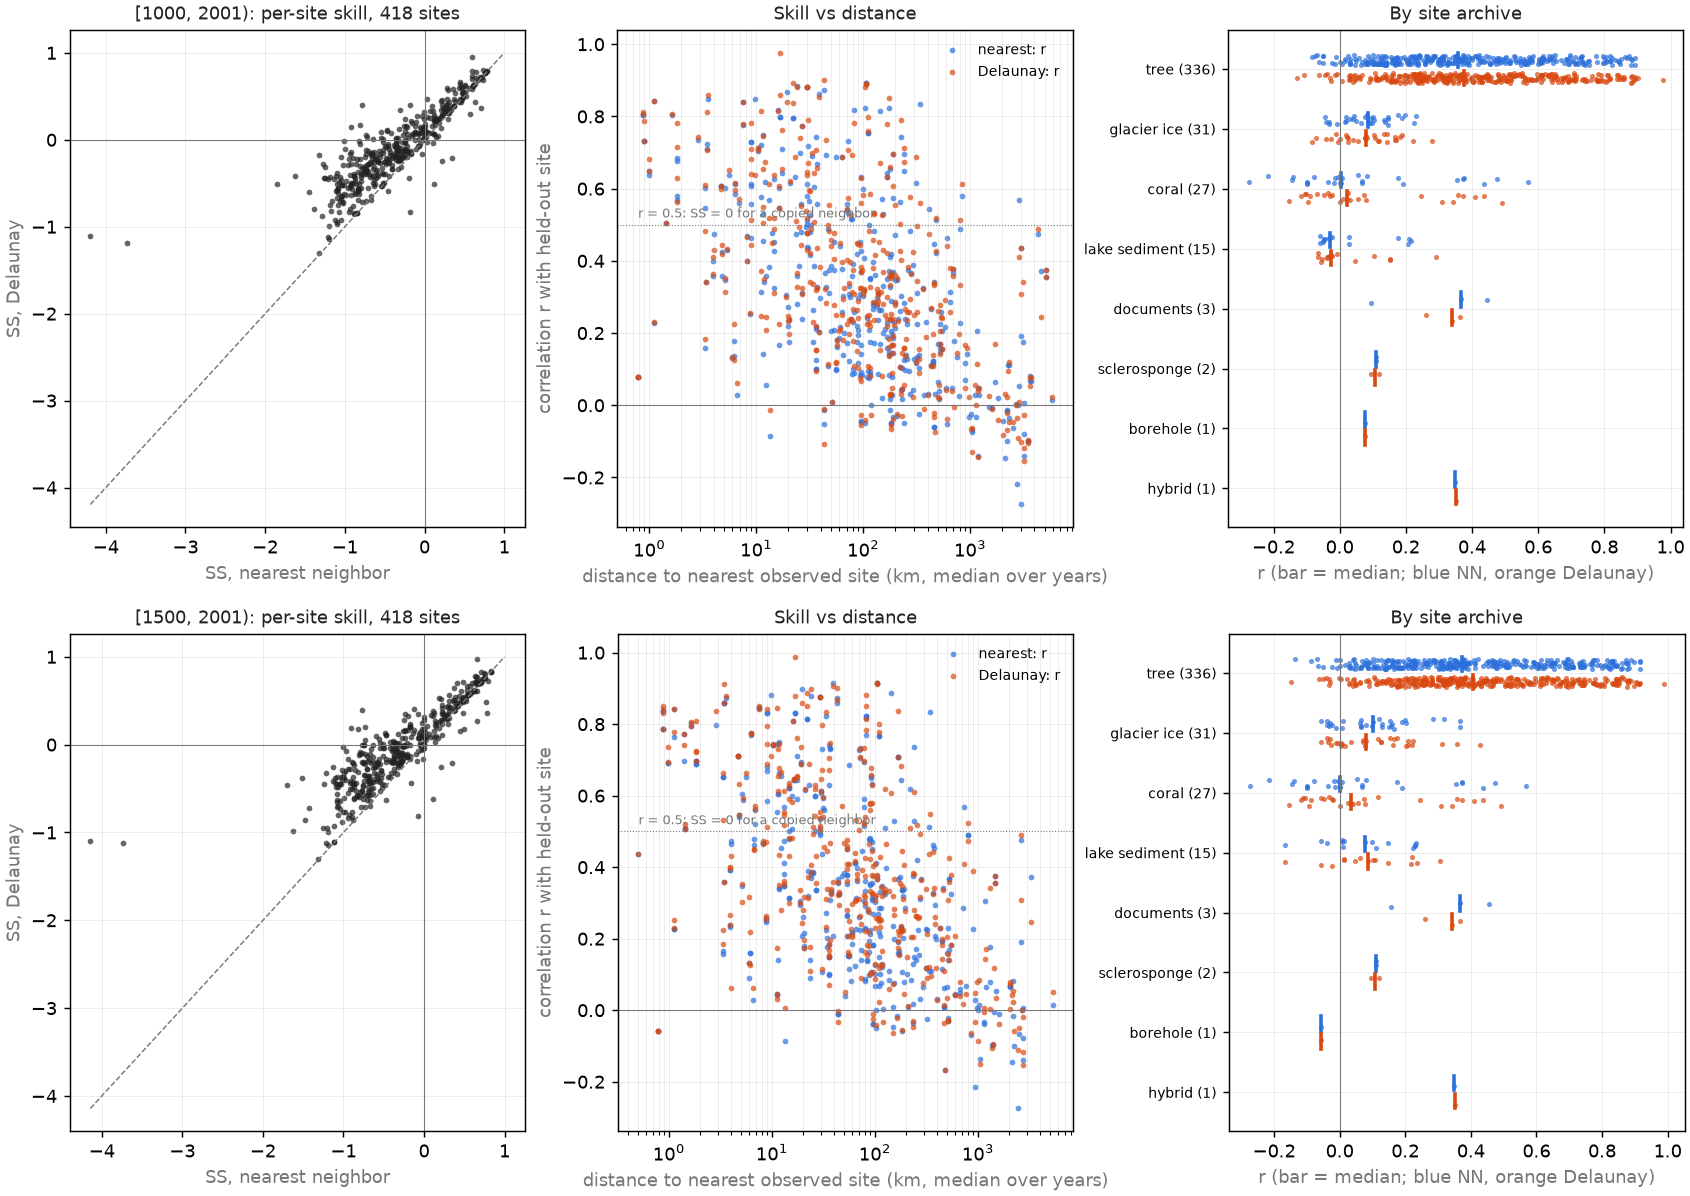

Data behind this chart, as committed beside it:
window, method, lat, lon, n_rec, archive, proxy, ids, n, r, ss, ss_opt, rmse, coverage, aux_median_km
[1000, 2001), nearest, 52.7, -118.3, 2, tree, TRW, NAm_153,NAm_029, 893, 0.4381, -0.1611, 0.1919, 1.013, 1.0, 30.02
[1000, 2001), delaunay, 52.7, -118.3, 2, tree, TRW, NAm_153,NAm_029, 893, 0.4763, 0.03857, 0.2269, 0.9221, 1.0, 452.5
[1000, 2001), nearest, 37.9, -107.7, 1, tree, MXD, NAm_165, 358, 0.4821, 0.1091, 0.2324, 0.9426, 1.0, 271.5
[1000, 2001), delaunay, 37.9, -107.7, 1, tree, MXD, NAm_165, 358, 0.5781, 0.3271, 0.3342, 0.8191, 1.0, 631.7
[1000, 2001), nearest, 28.77, 83.73, 1, tree, TRW, Asi_178, 694, -0.05187, -1.094, 0.00269, 1.446, 1.0, 43.46
[1000, 2001), delaunay, 28.77, 83.73, 1, tree, TRW, Asi_178, 694, -0.1065, -0.5736, 0.01135, 1.254, 1.0, 370.7
[1000, 2001), nearest, 28.18, 85.43, 1, tree, TRW, Asi_174, 436, 0.1, -0.9483, 0.01, 1.394, 1.0, 36.07
[1000, 2001), delaunay, 28.18, 85.43, 1, tree, TRW, Asi_174, 436, 0.1538, -0.2192, 0.02364, 1.103, 1.0, 264.2
[1000, 2001), nearest, 46.15, 7.5, 1, lake sediment, midge, Eur_016, 918, 0.21, -0.5336, 0.04412, 1.238, 1.0, 36.12
[1000, 2001), delaunay, 46.15, 7.5, 1, lake sediment, midge, Eur_016, 918, 0.1521, -0.5346, 0.02312, 1.238, 1.0, 692
[1000, 2001), nearest, 35.35, 71.93, 1, tree, TRW, Asi_198, 490, 0.3409, -0.3017, 0.1162, 1.14, 1.0, 11.79
[1000, 2001), delaunay, 35.35, 71.93, 1, tree, TRW, Asi_198, 490, 0.3487, -0.2312, 0.1216, 1.108, 1.0, 255.1
[1000, 2001), nearest, 59.9, -136.8, 1, tree, TRW, NAm_145, 331, 0.6, 0.185, 0.36, 0.9014, 1.0, 100.1
[1000, 2001), delaunay, 59.9, -136.8, 1, tree, TRW, NAm_145, 331, 0.581, 0.2546, 0.3376, 0.8621, 1.0, 227.2
[1000, 2001), nearest, 68.49, 27.33, 1, tree, MXD, Arc_071, 1001, 0.7542, 0.5083, 0.5688, 0.7008, 1.0, 110.6
[1000, 2001), delaunay, 68.49, 27.33, 1, tree, MXD, Arc_071, 1001, 0.759, 0.5472, 0.576, 0.6725, 1.0, 1871
[1000, 2001), nearest, 62.0, -142.0, 1, tree, MXD, NAm_102, 459, 0.7312, 0.5189, 0.5346, 0.6929, 1.0, 72.33
[1000, 2001), delaunay, 62.0, -142.0, 1, tree, MXD, NAm_102, 459, 0.708, 0.4993, 0.5012, 0.7069, 1.0, 193.5
[1000, 2001), nearest, 46.0, -113.4, 2, tree, TRW, NAm_046,NAm_182, 801, 0.6688, 0.2726, 0.4472, 0.7723, 1.0, 36.74
[1000, 2001), delaunay, 46.0, -113.4, 2, tree, TRW, NAm_046,NAm_182, 801, 0.6578, 0.4, 0.4327, 0.7014, 1.0, 139.9
[1000, 2001), nearest, 25.84, -78.62, 1, coral, calcification, Ocn_065, 440, -0.09937, -1.066, 0.009875, 1.436, 1.0, 2222
[1000, 2001), delaunay, 25.84, -78.62, 1, coral, calcification, Ocn_065, 440, -0.06744, -0.707, 0.004548, 1.305, 1.0, 3009
[1000, 2001), nearest, 28.38, 83.7, 1, tree, TRW, Asi_170, 603, -0.01332, -1.045, 0.0001775, 1.429, 1.0, 43.46
[1000, 2001), delaunay, 28.38, 83.7, 1, tree, TRW, Asi_170, 603, -0.009192, -0.9174, 8.44957831795232e-05, 1.384, 1.0, 2187
[1000, 2001), nearest, 34.73, 100.8, 1, tree, TRW, Asi_045, 526, 0.6773, 0.3716, 0.4587, 0.7919, 1.0, 1.828
[1000, 2001), delaunay, 34.73, 100.8, 1, tree, TRW, Asi_045, 526, 0.714, 0.4684, 0.5098, 0.7284, 1.0, 9.896
[1000, 2001), nearest, 60.1, -134.4, 1, tree, TRW, NAm_149, 301, 0.6952, 0.4408, 0.4833, 0.7465, 1.0, 189.4
[1000, 2001), delaunay, 60.1, -134.4, 1, tree, TRW, NAm_149, 301, 0.6958, 0.4737, 0.4842, 0.7242, 1.0, 598.8
[1000, 2001), nearest, 48.7, -118.3, 2, tree, MXD/TRW, NAm_193,NAm_194, 379, 0.3298, -0.3617, 0.1088, 1.049, 1.0, 153.9
[1000, 2001), delaunay, 48.7, -118.3, 2, tree, MXD/TRW, NAm_193,NAm_194, 379, 0.4287, 0.0205, 0.1838, 0.8894, 1.0, 491.4
[1000, 2001), nearest, 63.3, -147.8, 1, tree, TRW, NAm_089, 356, 0.1288, -0.7443, 0.0166, 1.319, 1.0, 258.6
[1000, 2001), delaunay, 63.3, -147.8, 1, tree, TRW, NAm_089, 356, 0.2363, -0.3411, 0.05584, 1.156, 1.0, 357.8
[1000, 2001), nearest, 49.8, -114.5, 1, tree, TRW, NAm_188, 513, 0.09083, -0.8144, 0.00825, 1.346, 1.0, 96.03
[1000, 2001), delaunay, 49.8, -114.5, 1, tree, TRW, NAm_188, 513, 0.3828, -0.0442, 0.1465, 1.021, 1.0, 191.8
[1000, 2001), nearest, 35.33, 74.8, 2, tree, TRW, Asi_184,Asi_185, 684, -0.08405, -1.389, 0.007064, 1.414, 1.0, 13.47
[1000, 2001), delaunay, 35.33, 74.8, 2, tree, TRW, Asi_184,Asi_185, 684, -0.01309, -0.8007, 0.0001714, 1.228, 1.0, 85.13
[1000, 2001), nearest, 35.35, 71.8, 1, tree, TRW, Asi_214, 529, 0.2964, -0.3809, 0.08783, 1.174, 1.0, 39.79
[1000, 2001), delaunay, 35.35, 71.8, 1, tree, TRW, Asi_214, 529, 0.3823, -0.05544, 0.1461, 1.026, 1.0, 111.5
[1000, 2001), nearest, 49.92, 91.57, 1, tree, TRW, Asi_147, 673, 0.5302, 0.05451, 0.2811, 0.9716, 1.0, 11.47
[1000, 2001), delaunay, 49.92, 91.57, 1, tree, TRW, Asi_147, 673, 0.5061, 0.08051, 0.2561, 0.9582, 1.0, 2534
[1000, 2001), nearest, 36.68, 98.42, 1, tree, TRW, Asi_098, 1001, 0.8676, 0.7351, 0.7527, 0.5144, 1.0, 19.45
[1000, 2001), delaunay, 36.68, 98.42, 1, tree, TRW, Asi_098, 1001, 0.8397, 0.6872, 0.7051, 0.559, 1.0, 258
[1000, 2001), nearest, 56.0, -132.0, 1, tree, TRW, NAm_099, 658, 0.617, 0.2127, 0.3807, 0.8866, 1.0, 309.4
[1000, 2001), delaunay, 56.0, -132.0, 1, tree, TRW, NAm_099, 658, 0.6886, 0.4487, 0.4741, 0.7419, 1.0, 490.1
[1000, 2001), nearest, 46.5, 9.8, 2, lake sediment, chironomid/reflectance, Eur_015,Eur_014, 944, 0.176, -0.9892, 0.03098, 1.18, 1.0, 88.28
[1000, 2001), delaunay, 46.5, 9.8, 2, lake sediment, chironomid/reflectance, Eur_015,Eur_014, 944, 0.1512, -0.6402, 0.02286, 1.072, 1.0, 416.4
[1000, 2001), nearest, 28.9, 99.75, 1, tree, TRW, Asi_070, 549, 0.2186, -0.4662, 0.04781, 1.21, 1.0, 19.65
[1000, 2001), delaunay, 28.9, 99.75, 1, tree, TRW, Asi_070, 549, 0.2464, -0.2225, 0.06071, 1.105, 1.0, 155.3
[1000, 2001), nearest, 35.88, 74.88, 1, tree, TRW, Asi_215, 534, 0.528, 0.1747, 0.2788, 0.9076, 1.0, 31.74
[1000, 2001), delaunay, 35.88, 74.88, 1, tree, TRW, Asi_215, 534, 0.4223, 0.03874, 0.1783, 0.9795, 1.0, 161.3
[1000, 2001), nearest, 29.62, 94.67, 1, tree, TRW, Asi_223, 426, 0.4519, -0.03511, 0.2042, 1.016, 1.0, 92.79
[1000, 2001), delaunay, 29.62, 94.67, 1, tree, TRW, Asi_223, 426, 0.4434, 0.09353, 0.1966, 0.951, 1.0, 373.8
[1000, 2001), nearest, 52.6, -117.9, 1, tree, TRW, NAm_156, 478, 0.4944, -0.03492, 0.2444, 1.016, 1.0, 29.19
[1000, 2001), delaunay, 52.6, -117.9, 1, tree, TRW, NAm_156, 478, 0.5382, 0.2742, 0.2897, 0.8511, 1.0, 81
[1000, 2001), nearest, 50.48, 87.67, 1, tree, TRW, Asi_009, 446, 0.6982, 0.4866, 0.4875, 0.7157, 1.0, 25.96
[1000, 2001), delaunay, 50.48, 87.67, 1, tree, TRW, Asi_009, 446, 0.741, 0.5454, 0.5491, 0.6735, 1.0, 43.4
[1000, 2001), nearest, 29.52, 82.03, 1, tree, TRW, Asi_173, 432, 0.02983, -0.944, 0.0008898, 1.393, 1.0, 6.573
[1000, 2001), delaunay, 29.52, 82.03, 1, tree, TRW, Asi_173, 432, 0.06088, -0.8334, 0.003707, 1.352, 1.0, 1430
[1000, 2001), nearest, 37.93, 101.5, 1, tree, TRW, Asi_047, 713, 0.2357, -0.4974, 0.05555, 1.223, 1.0, 182.7
[1000, 2001), delaunay, 37.93, 101.5, 1, tree, TRW, Asi_047, 713, 0.252, -0.2558, 0.06351, 1.12, 1.0, 1039
... 1,612 more rows
